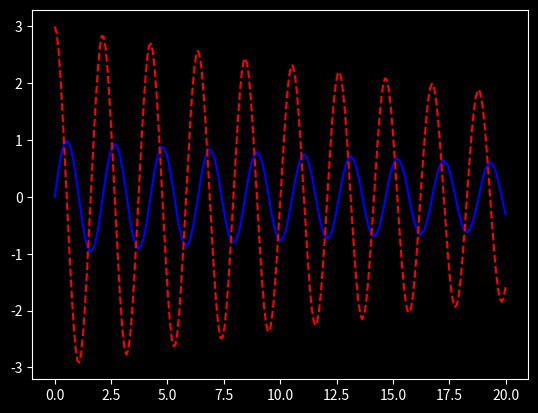
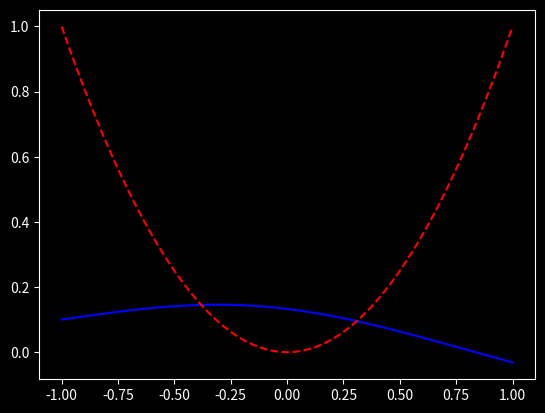

Write Python code to recreate these figures, in order.
"""
[redacted]
Created: 2021-04-21

This script solves and plots the time-independent Schrodinger equation in 1D

-(hbar^2/2m)*(d^2 P/dx^2) + V(x)*P = E*P

for a given potential V(x). Assuming hbar^2/m = 1,

-(1/2)*(d^2 P/dx^2) + V(x)*P = E*P

"""

import numpy as np
import matplotlib.pyplot as plt

# Enable dark mode plotting
plt.style.use('dark_background')

from scipy.integrate import odeint
import numpy
import matplotlib.pyplot as plt

#Inputs
b=0.05
g=9.81
l=1
m=1

#initial condition
theta_0 = [0,3]

#time plot
t = np.linspace(0,20,240)

#Defining the differential equations

def system(theta,t,b,g,l,m):
	theta1 = theta[0]
	theta2 = theta[1]
	dtheta1_dt = theta2
	dtheta2_dt = -(b/m)*theta2-g*np.sin(theta1)
	dtheta_dt=[dtheta1_dt,dtheta2_dt]

	return dtheta_dt

#Solving ODE
theta = odeint(system,theta_0,t,args = (b,g,l,m))

fig,ax = plt.subplots()
ax.plot(t,theta[:,0],'b-')
ax.plot(t,theta[:,1],'r--')
plt.show()

###################################

#Inputs
hbar = 1
m=1
E=1
def V(x):
    return x**2

#initial condition
P_0 = [0.1,0.1]

# space plot
x = np.linspace(-1,1,100)

#Defining the differential equations

def system(Ps,x,m,hbar,V,E):
	P = Ps[0]
	dPdx = Ps[1]
	d2Pdx2 = (2*m/hbar)*(V(x)-E)*P
	return [dPdx, d2Pdx2]

# Solving ODE
P = odeint(system,P_0,x,args = (m,hbar,V,E))

fig,ax = plt.subplots()
ax.plot(x,P[:,0],'b-')
ax.plot(x,V(x),'r--')
plt.show()
